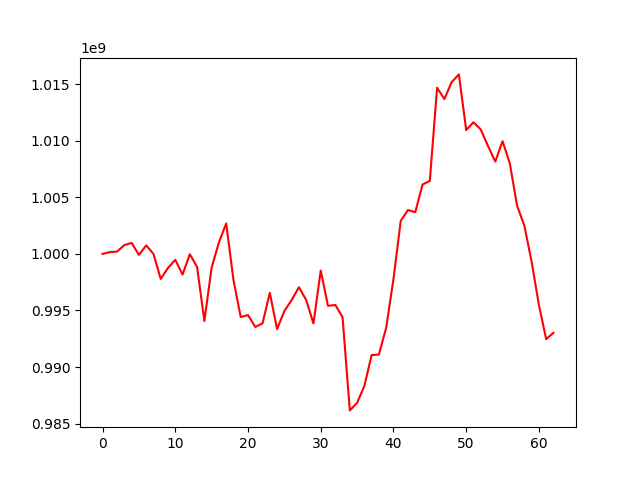

The data file committed next to this chart (first rows):
, 0
0, 1000000000
1, 1000159756
2, 1000203515
3, 1000781383
4, 1000968804
5, 999913033
6, 1000752667
7, 999999624
8, 997790127
9, 998763119
10, 999479393
11, 998173975
12, 999973787
13, 998844655
14, 994065525
15, 998789055
16, 1001009120
17, 1002694624
18, 997705423
19, 994412077
20, 994595295
21, 993540233
22, 993864416
23, 996558712
24, 993353936
25, 994951060
26, 995921569
27, 997053938
28, 995930006
29, 993847753
30, 998530809
31, 995408851
32, 995484094
33, 994420243
34, 986165097
35, 986832288
36, 988326493
37, 991055207
38, 991105723
39, 993472961
40, 997768706
41, 1002920289
42, 1003880955
43, 1003685354
44, 1006136072
45, 1006449725
46, 1014692621
47, 1013687731
48, 1015187774
49, 1015868811
50, 1010950557
51, 1011635422
52, 1011002943
53, 1009541148
54, 1008160785
55, 1009965141
56, 1007997689
57, 1004258951
58, 1002492584
59, 999304097
... 3 more rows
